The GitHub repository NekroPaco/ATS_Vision contains a labelled image folder "images" with 2 categories: glass, plast. Examples follow, each with its label.

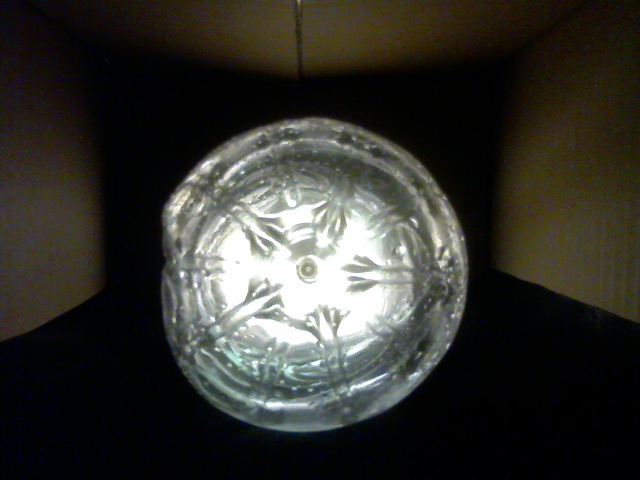
Label: plast

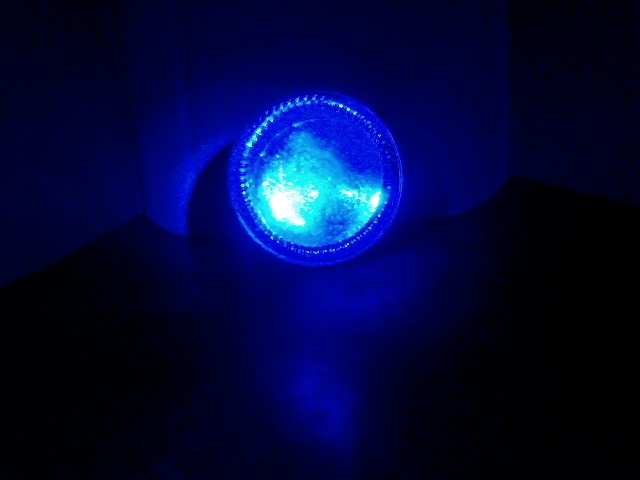
Label: glass

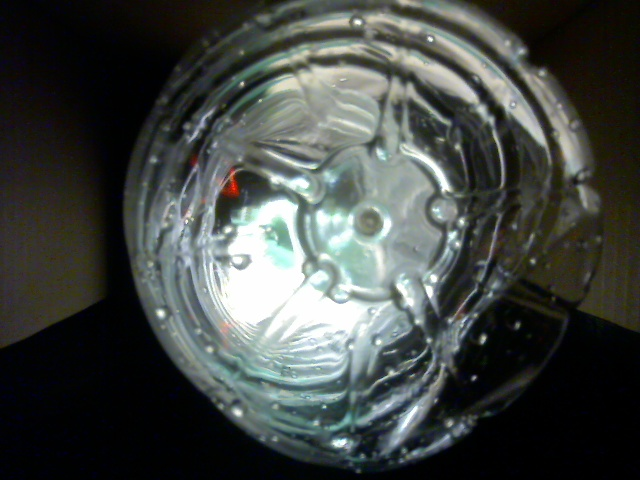
Label: plast

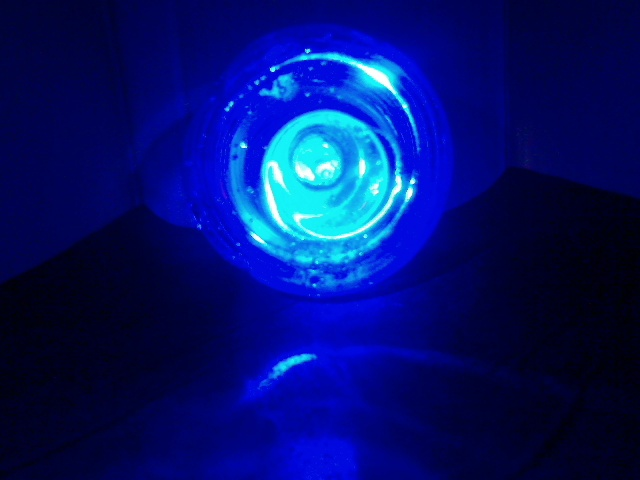
Label: plast

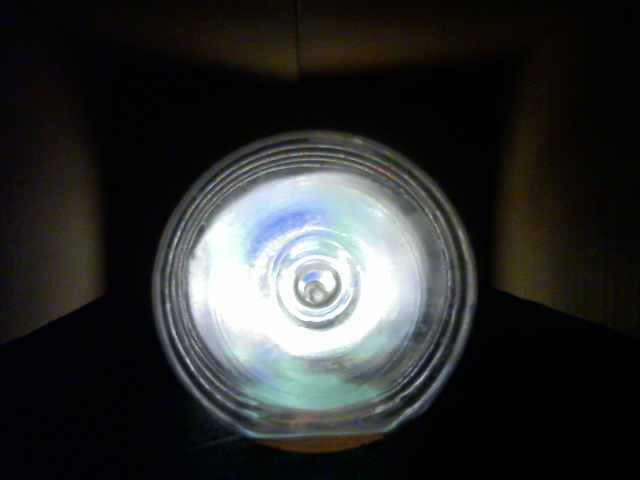
Label: plast

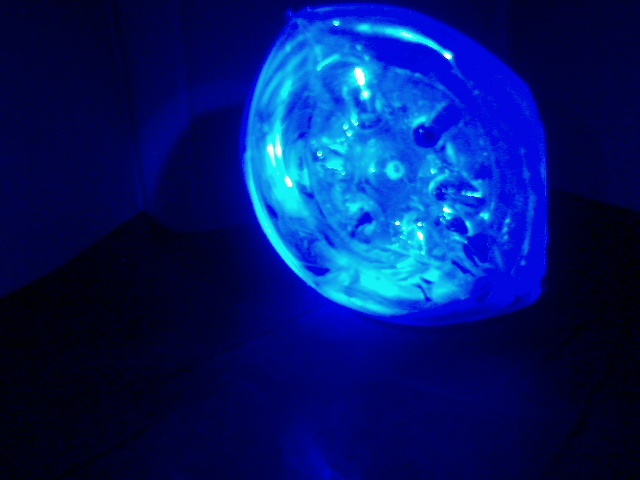
Label: plast
